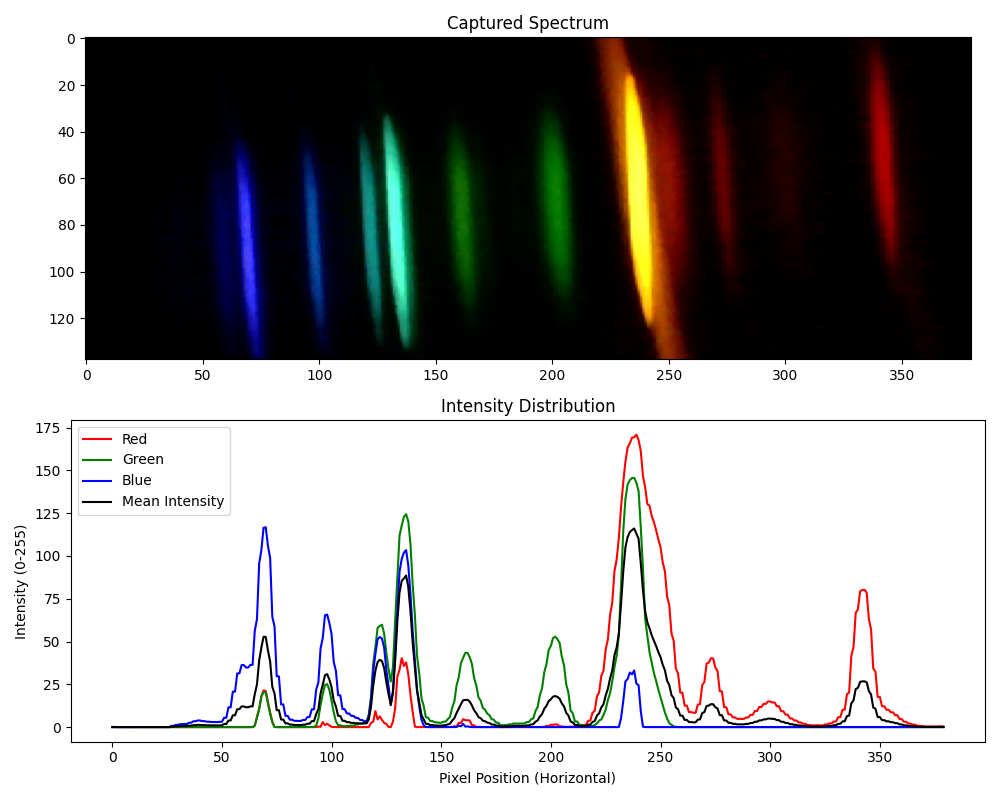

Values plotted in this chart, from the file beside it:
Pixel, Red, Green, Blue, Mean Intensity
0, 0.1232, 0.0, 0.0, 0.04106
1, 0.07246, 0.0, 0.0, 0.02415
2, 0.07246, 0.0, 0.0, 0.02415
3, 0.01449, 0.0, 0.02899, 0.01449
4, 0.01449, 0.0, 0.02899, 0.01449
5, 0.02174, 0.0, 0.0, 0.007246
6, 0.02174, 0.0, 0.0, 0.007246
7, 0.007246, 0.0, 0.0, 0.002415
8, 0.007246, 0.0, 0.0, 0.002415
9, 0.0, 0.0, 0.0, 0.0
10, 0.0, 0.0, 0.0, 0.0
11, 0.02174, 0.007246, 0.0, 0.009662
12, 0.02174, 0.007246, 0.0, 0.009662
13, 0.03623, 0.0, 0.01449, 0.01691
14, 0.03623, 0.0, 0.01449, 0.01691
15, 0.02899, 0.0, 0.0, 0.009662
16, 0.02899, 0.0, 0.0, 0.009662
17, 0.05072, 0.0, 0.01449, 0.02174
18, 0.05072, 0.0, 0.01449, 0.02174
19, 0.0, 0.0, 0.04348, 0.01449
20, 0.0, 0.0, 0.04348, 0.01449
21, 0.0, 0.0, 0.0, 0.0
22, 0.0, 0.0, 0.0, 0.0
23, 0.0, 0.0, 0.0, 0.0
24, 0.0, 0.0, 0.0, 0.0
25, 0.0, 0.0, 0.01449, 0.004831
26, 0.0, 0.0, 0.01449, 0.004831
27, 0.02174, 0.0, 0.7101, 0.244
28, 0.02174, 0.0, 0.7101, 0.244
29, 0.03623, 0.0, 1.304, 0.4469
30, 0.03623, 0.0, 1.304, 0.4469
31, 0.007246, 0.0, 1.725, 0.5773
32, 0.007246, 0.0, 1.725, 0.5773
33, 0.0, 0.0, 1.797, 0.599
34, 0.0, 0.0, 1.797, 0.599
35, 0.02174, 0.0, 2.551, 0.8575
36, 0.02174, 0.0, 2.551, 0.8575
37, 0.02899, 0.0, 3.406, 1.145
38, 0.02899, 0.0, 3.406, 1.145
39, 0.02899, 0.0, 3.87, 1.3
40, 0.02899, 0.0, 3.87, 1.3
41, 0.0, 0.0, 3.493, 1.164
42, 0.0, 0.0, 3.493, 1.164
43, 0.0, 0.0, 3.159, 1.053
44, 0.0, 0.0, 3.159, 1.053
45, 0.02174, 0.0, 3.0, 1.007
46, 0.02174, 0.0, 3.0, 1.007
47, 0.0, 0.0, 2.942, 0.9807
48, 0.0, 0.0, 2.942, 0.9807
49, 0.0, 0.0, 3.087, 1.029
50, 0.0, 0.0, 3.087, 1.029
51, 0.0, 0.0, 5.42, 1.807
52, 0.0, 0.0, 5.42, 1.807
53, 0.0, 0.0, 11.55, 3.85
54, 0.0, 0.0, 11.55, 3.85
55, 0.0, 0.0, 20.71, 6.903
56, 0.0, 0.0, 20.71, 6.903
57, 0.0, 0.0, 31.35, 10.45
58, 0.0, 0.0, 31.41, 10.47
59, 0.007246, 0.0, 36.24, 12.08
... 320 more rows
